Run: headless pygame with SDL's dummy video driver; simulated clock (each Clock.tick advances the game by its frame time, no real sleeping); random seed 0; keys injected as events and as key.get_pressed() state; no mouse input.
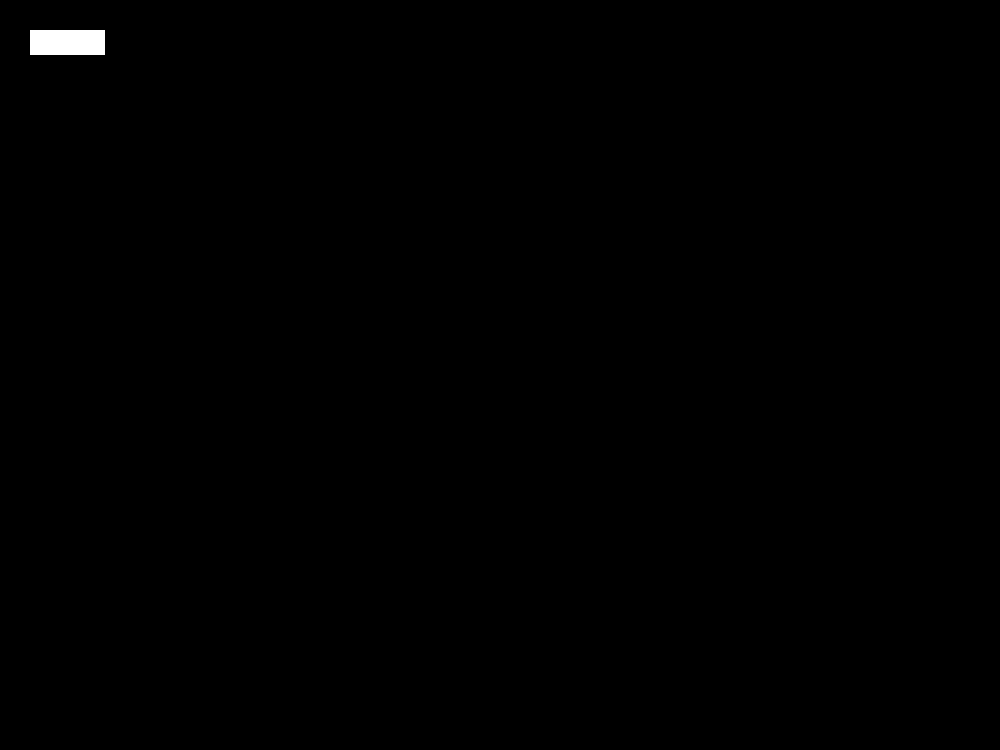
Frame 1 of 4 · flips 1–60 · no input
Frame 2 of 4 · flips 61–180 · tapped SPACE, RETURN · held RIGHT (→), D · screen unchanged from frame 1, image omitted
Frame 3 of 4 · flips 181–300 · held DOWN (↓), S · screen unchanged from frame 2, image omitted
Frame 4 of 4 · flips 301–420 · held LEFT (←), A, UP (↑), W · screen unchanged from frame 3, image omitted

The pygame program that drew these frames:

import pygame

# Game settings

# Snake cell and food size
WIDTH = 25
HEIGHT = 25

SNAKE_COLOR = (255, 255, 255)

GAME_SPEED = 20

SCREENX = 40 * WIDTH
SCREENY = 30 * HEIGHT

pygame.init()
pygame.display.set_caption("Snake")

# create game clock
clock = pygame.time.Clock()

# create the screen
screen = pygame.display.set_mode((SCREENX, SCREENY))


# create the game loop
while True:
    clock.tick(GAME_SPEED)

    # update the screen
    pygame.display.flip()

    snake = [
        pygame.Rect(80, 30, WIDTH, HEIGHT),
        pygame.Rect(55, 30, WIDTH, HEIGHT),
        pygame.Rect(30, 30, WIDTH, HEIGHT),
    ]

    # snake = [
    #     pygame.Rect(SCREENX // 2, SCREENY // 2, WIDTH, HEIGHT),
    #     pygame.Rect((SCREENX // 2) - WIDTH, SCREENY // 2, WIDTH, HEIGHT),
    #     pygame.Rect((SCREENX // 2) - (WIDTH*2), SCREENY // 2, WIDTH, HEIGHT),
    # ]


    for rect in snake:
        pygame.draw.rect(screen,SNAKE_COLOR, rect)

    

    if pygame.event.get(pygame.QUIT):
        break
